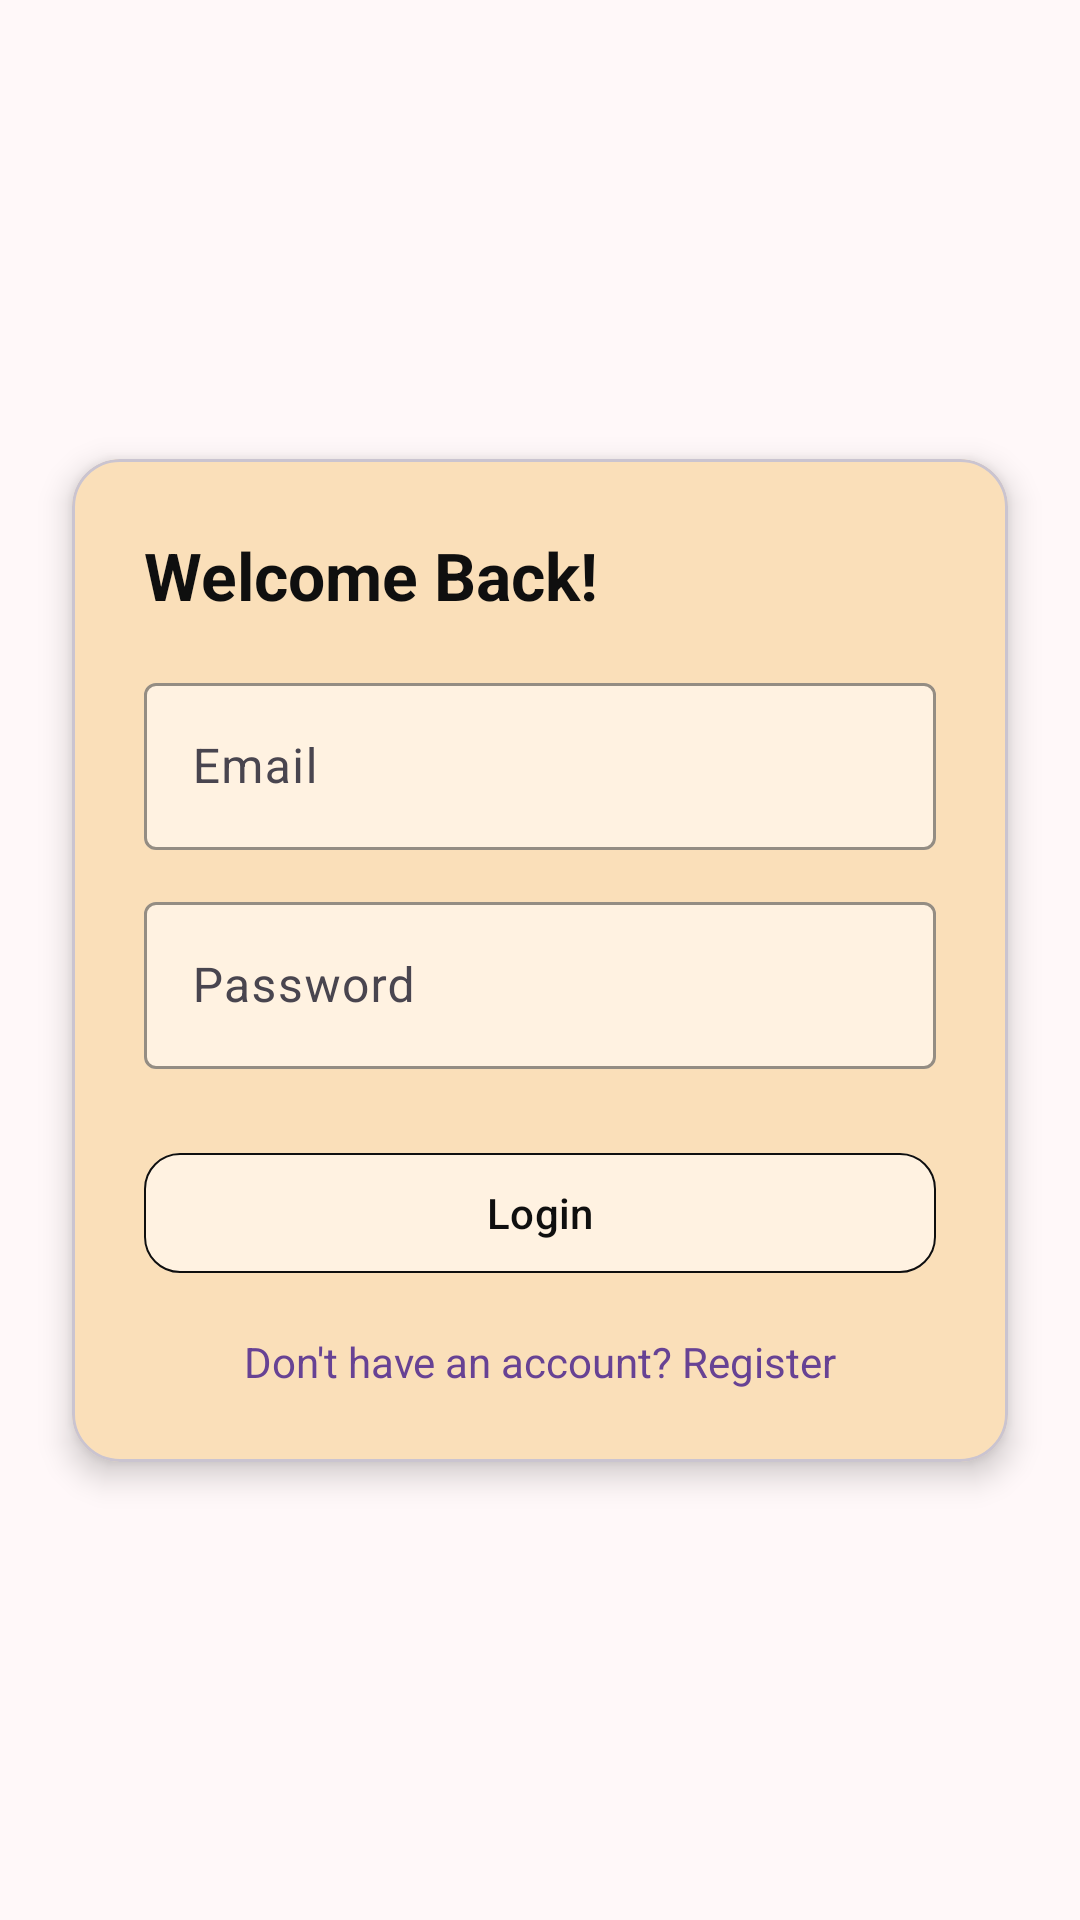

Here is an Android app screen rendered from its layout file. Give the layout XML and the strings, colors and styles it references.
<!-- AndroidManifest.xml: application theme Theme.MCO1views -->
<!-- res/layout/activity_login.xml -->
<layout xmlns:android="http://schemas.android.com/apk/res/android"
    xmlns:app="http://schemas.android.com/apk/res-auto">

    <androidx.constraintlayout.widget.ConstraintLayout
        android:layout_width="match_parent"
        android:layout_height="match_parent">

        
        <ImageView
            android:id="@+id/bgImage"
            android:layout_width="match_parent"
            android:layout_height="match_parent"
            android:scaleType="centerCrop"
            android:src="@drawable/cozy"
            android:contentDescription="background"

            android:alpha="1"
            />

        
        <View
            android:layout_width="match_parent"
            android:layout_height="match_parent"
            android:background="#4DFFF7EC" />


        
        <com.google.android.material.card.MaterialCardView
            app:cardElevation="6dp"
            app:cardCornerRadius="16dp"
            app:cardBackgroundColor="@color/darker"
            android:layout_width="0dp"
            android:layout_height="wrap_content"
            app:layout_constraintTop_toTopOf="parent"
            app:layout_constraintBottom_toBottomOf="parent"
            app:layout_constraintStart_toStartOf="parent"
            app:layout_constraintEnd_toEndOf="parent"
            android:layout_margin="24dp">


            <LinearLayout
                android:layout_width="match_parent"
                android:layout_height="wrap_content"
                android:orientation="vertical"
                android:padding="24dp">

                <TextView
                    android:text="Welcome Back!"
                    android:textSize="22sp"
                    android:textStyle="bold"
                    android:textColor="@color/black"
                    android:layout_marginBottom="16dp"
                    android:layout_width="wrap_content"
                    android:layout_height="wrap_content" />

                <com.google.android.material.textfield.TextInputLayout
                    android:layout_width="match_parent"
                    android:layout_height="wrap_content"
                    android:hint="Email"
                    app:boxBackgroundColor="@color/lighter"
                    app:boxStrokeColor="@color/darker">

                    <com.google.android.material.textfield.TextInputEditText
                        android:id="@+id/loginEmail"
                        android:layout_width="match_parent"
                        android:layout_height="wrap_content"
                        android:textColor="@color/black"
                        android:inputType="textEmailAddress" />
                </com.google.android.material.textfield.TextInputLayout>

                <com.google.android.material.textfield.TextInputLayout
                    android:layout_width="match_parent"
                    android:layout_height="wrap_content"
                    android:layout_marginTop="12dp"
                    android:hint="Password"
                    app:boxBackgroundColor="@color/lighter"
                    app:boxStrokeColor="@color/darker">

                    <com.google.android.material.textfield.TextInputEditText
                        android:id="@+id/loginPassword"
                        android:layout_width="match_parent"
                        android:layout_height="wrap_content"
                        android:textColor="@color/black"
                        android:inputType="textPassword" />
                </com.google.android.material.textfield.TextInputLayout>

                <com.google.android.material.button.MaterialButton
                    android:id="@+id/btnLogin"
                    android:layout_width="match_parent"
                    android:layout_height="wrap_content"
                    android:layout_marginTop="24dp"
                    android:text="Login"
                    android:textColor="@color/black"
                    app:backgroundTint="@color/lighter"
                    app:cornerRadius="12dp"
                    app:strokeColor="@color/black"
                    app:strokeWidth="0.8dp"/>
                <TextView
                    android:id="@+id/tvRegisterLink"
                    android:text="Don't have an account? Register"
                    android:textSize="14sp"
                    android:textColor="#674294"
                    android:gravity="center"
                    android:layout_marginTop="16dp"
                    android:layout_width="match_parent"
                    android:layout_height="wrap_content" />
            </LinearLayout>
        </com.google.android.material.card.MaterialCardView>
    </androidx.constraintlayout.widget.ConstraintLayout>
</layout>
<!-- resources referenced by this layout -->
<resources>
  <color name="black">#0F0F0F</color>
  <color name="darker">#fadfb9</color>
  <color name="lighter">#fff2e1</color>
  <style name="Theme.MCO1views" parent="Base.Theme.MCO1views" />
  <style name="Base.Theme.MCO1views" parent="Theme.Material3.DayNight.NoActionBar">
          
          
      </style>
</resources>
